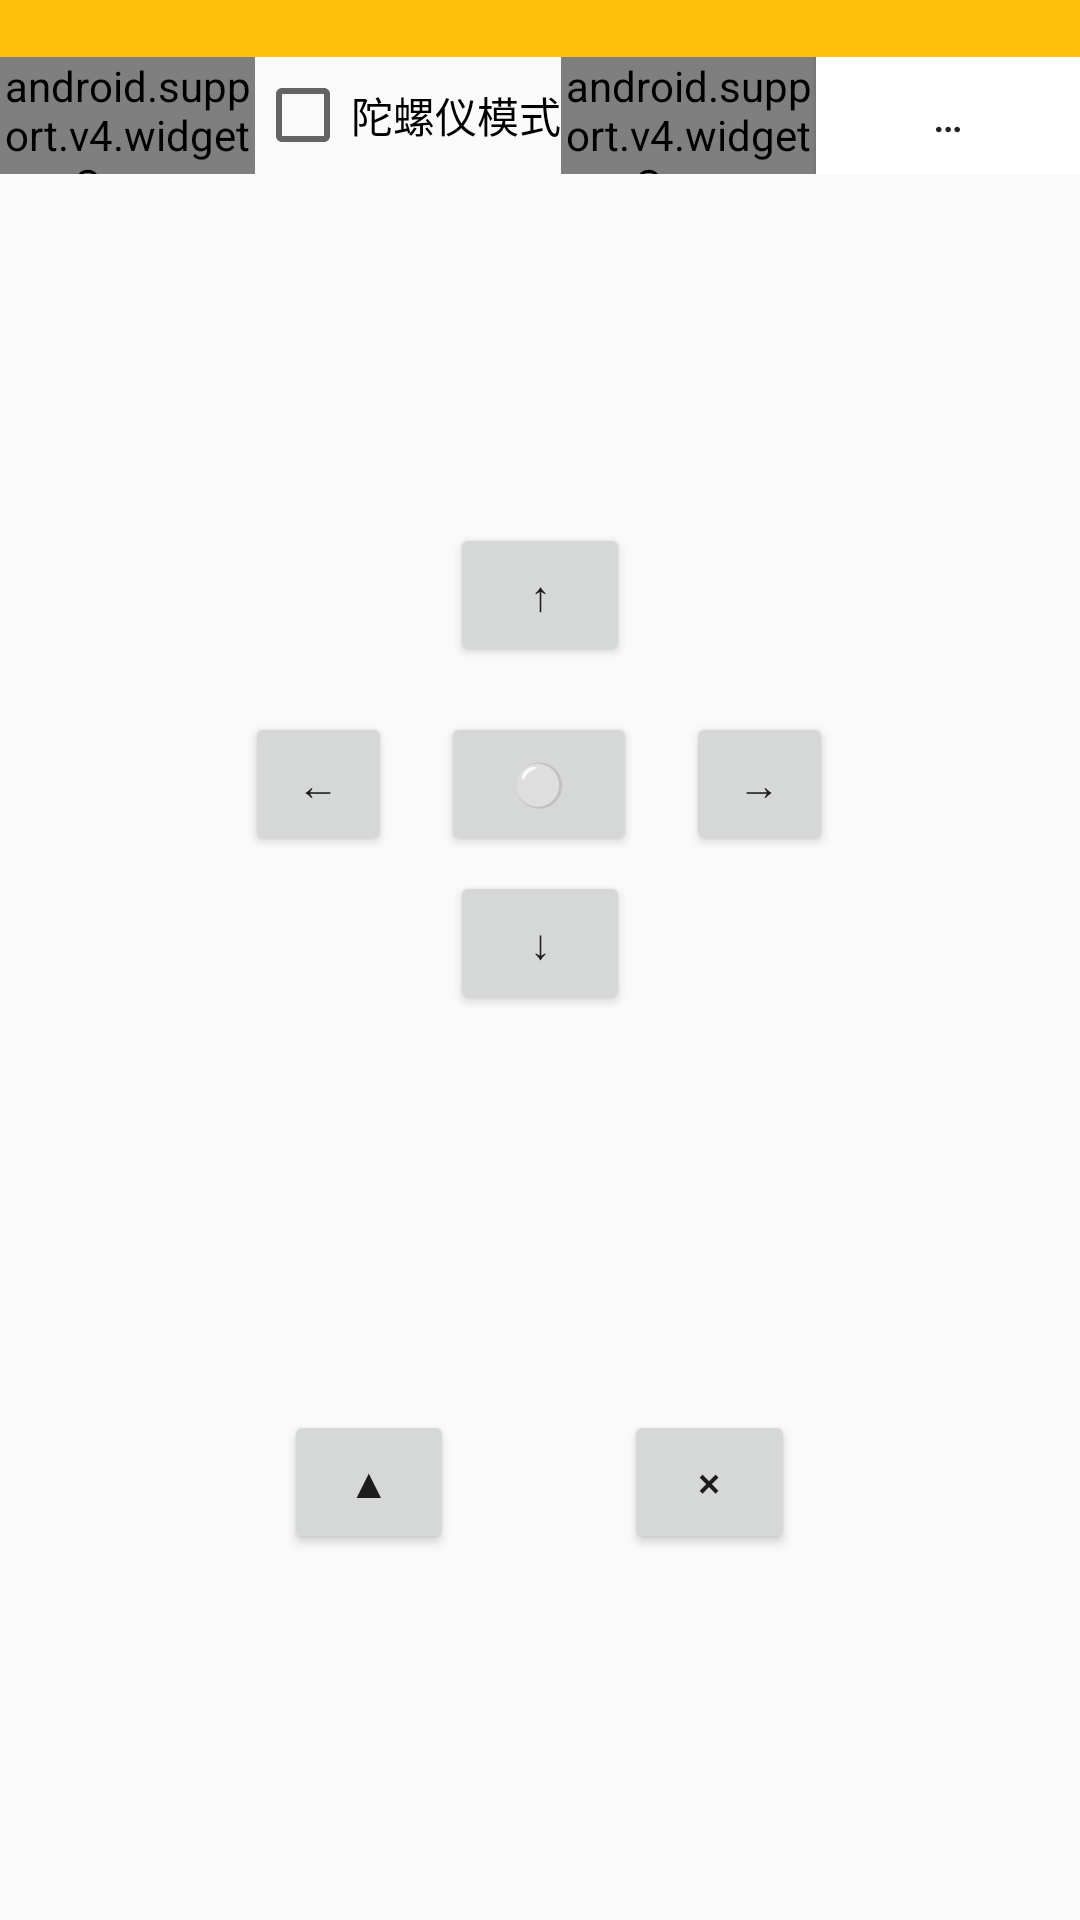

Reconstruct the res/layout file that produces this screen, plus the resources it refers to.
<!-- AndroidManifest.xml: application theme AppTheme -->
<!-- res/layout/fragment_remote.xml -->
<?xml version="1.0" encoding="utf-8"?>
<FrameLayout xmlns:android="http://schemas.android.com/apk/res/android"
    xmlns:app="http://schemas.android.com/apk/res-auto"
    xmlns:tools="http://schemas.android.com/tools"
    android:layout_width="match_parent"
    android:layout_height="match_parent" >
    <android.support.v4.widget.DrawerLayout
        android:layout_width="match_parent"
        android:layout_height="match_parent"
        android:fitsSystemWindows="true"
        android:id="@+id/dl_remote_left_menu">

        <LinearLayout
            android:layout_width="match_parent"
            android:orientation="vertical"
            android:layout_height="match_parent">
            <LinearLayout
                android:layout_width="match_parent"
                android:layout_height="0dp"
                android:layout_weight="1"
                android:orientation="vertical">
                <TextView
                    android:layout_width="match_parent"
                    android:id="@+id/tv_remote"
                    android:background="@color/colorThemeYellow"
                    android:textColor="@color/colorWhite"
                    android:layout_height="wrap_content" />
                <LinearLayout
                    android:layout_width="match_parent"
                    android:layout_height="wrap_content"
                    android:gravity="left"
                    android:orientation="horizontal">
                    <android.support.v4.widget.Space
                        android:layout_width="0dp"
                        android:layout_weight="1"
                        android:layout_height="wrap_content" />
                    <CheckBox
                        android:layout_width="wrap_content"
                        android:layout_height="wrap_content"
                        android:layout_gravity="center"
                        android:id="@+id/cb_remote"
                        android:text="@string/gyro_mode"/>
                    <android.support.v4.widget.Space
                        android:layout_width="0dp"
                        android:layout_weight="1"
                        android:layout_height="wrap_content" />
                    <Button
                        android:layout_width="wrap_content"
                        android:layout_height="wrap_content"
                        android:layout_gravity="end"
                        android:id="@+id/btn_remote_show_more"
                        android:text="…"
                        android:background="@color/colorWhite"/>
                </LinearLayout>
            </LinearLayout>
            <TextView
                android:layout_height="0dp"
                android:layout_weight="2"
                android:layout_width="match_parent"
                android:text=""
                android:layout_gravity="top"/>
            <LinearLayout
                android:layout_width="match_parent"
                android:layout_height="0dp"
                android:layout_weight="1">
                <TextView
                    android:layout_height="match_parent"
                    android:layout_weight="5"
                    android:layout_width="0dp"
                    android:text=""
                    android:layout_gravity="top"/>
                <Button
                    android:layout_gravity="top"
                    android:layout_weight="2"
                    android:layout_width="0dp"
                    android:layout_height="wrap_content"
                    android:text="↑"
                    android:id="@+id/remote_up_btn"/>
                <TextView
                    android:layout_height="match_parent"
                    android:layout_weight="5"
                    android:layout_width="0dp"
                    android:text=""
                    android:layout_gravity="top"/>
            </LinearLayout>
            <LinearLayout
                android:layout_width="match_parent"
                android:layout_height="0dp"
                android:layout_weight="1"
                android:orientation="horizontal">
                <TextView
                    android:layout_height="match_parent"
                    android:layout_weight="5"
                    android:layout_width="0dp"
                    android:text=""
                    android:layout_gravity="top"/>
                <Button
                    android:layout_gravity="center"
                    android:layout_weight="3"
                    android:layout_width="0dp"
                    android:layout_height="wrap_content"
                    android:text="←"
                    android:id="@+id/remote_left_btn"/>
                <TextView
                    android:layout_height="match_parent"
                    android:layout_weight="1"
                    android:layout_width="0dp"
                    android:text=""
                    android:layout_gravity="top"/>
                <Button
                    android:layout_gravity="center"
                    android:layout_weight="4"
                    android:layout_width="0dp"
                    android:layout_height="wrap_content"
                    android:text="⚪"
                    android:id="@+id/remote_center_btn"/>
                <TextView
                    android:layout_height="match_parent"
                    android:layout_weight="1"
                    android:layout_width="0dp"
                    android:text=""
                    android:layout_gravity="top"/>
                <Button
                    android:layout_gravity="center"
                    android:layout_weight="3"
                    android:layout_width="0dp"
                    android:layout_height="wrap_content"
                    android:text="→"
                    android:id="@+id/remote_right_btn"/>

                <TextView
                    android:layout_height="match_parent"
                    android:layout_weight="5"
                    android:layout_width="0dp"
                    android:text=""
                    android:layout_gravity="top"/>
            </LinearLayout>

            <LinearLayout
                android:layout_width="match_parent"
                android:layout_height="0dp"
                android:layout_weight="1">
                <TextView
                    android:layout_height="match_parent"
                    android:layout_weight="5"
                    android:layout_width="0dp"
                    android:text=""
                    android:layout_gravity="top"/>
                <Button
                    android:layout_gravity="top"
                    android:layout_weight="2"
                    android:layout_width="0dp"
                    android:layout_height="wrap_content"
                    android:text="↓"
                    android:id="@+id/remote_down_btn"/>

                <TextView
                    android:layout_height="match_parent"
                    android:layout_weight="5"
                    android:layout_width="0dp"
                    android:text=""
                    android:layout_gravity="top"/>
            </LinearLayout>
            <TextView
                android:layout_height="0dp"
                android:layout_weight="2"
                android:layout_width="match_parent"
                android:text=""
                android:layout_gravity="top"/>
            <LinearLayout
                android:layout_width="match_parent"
                android:layout_height="0dp"
                android:layout_weight="1"
                android:orientation="horizontal">

                <TextView
                    android:layout_height="match_parent"
                    android:layout_weight="5"
                    android:layout_width="0dp"
                    android:text=""
                    android:layout_gravity="top"/>
                <Button
                    android:layout_gravity="center"
                    android:layout_weight="3"
                    android:layout_width="0dp"
                    android:layout_height="wrap_content"
                    android:text="▲"
                    android:id="@+id/remote_A_btn"/>

                <TextView
                    android:layout_height="match_parent"
                    android:layout_weight="3"
                    android:layout_width="0dp"
                    android:text=""
                    android:layout_gravity="top"/>
                <Button
                    android:layout_gravity="center"
                    android:layout_weight="3"
                    android:layout_width="0dp"
                    android:layout_height="wrap_content"
                    android:text="×"
                    android:id="@+id/remote_B_btn"/>

                <TextView
                    android:layout_height="match_parent"
                    android:layout_weight="5"
                    android:layout_width="0dp"
                    android:text=""
                    android:layout_gravity="top"/>
            </LinearLayout>
            <TextView
                android:layout_height="0dp"
                android:layout_weight="2"
                android:layout_width="match_parent"
                android:text=""
                android:layout_gravity="top"/>

        </LinearLayout>

        <android.support.design.widget.NavigationView
            android:layout_width="300dp"
            android:layout_gravity="left"
            app:headerLayout="@layout/head_layout"
            app:menu="@menu/device_menu"
            android:layout_height="match_parent">

        </android.support.design.widget.NavigationView>

    </android.support.v4.widget.DrawerLayout>


</FrameLayout>
<!-- res/layout/head_layout.xml (included above) -->
<?xml version="1.0" encoding="utf-8"?>
<LinearLayout xmlns:android="http://schemas.android.com/apk/res/android"
    android:orientation="vertical" android:layout_width="match_parent"
    android:layout_height="240dp">
    <ImageButton
        android:layout_width="match_parent"
        android:layout_height="match_parent"
        android:id="@+id/ib_head"
        android:background="@mipmap/j_lanucher_cirul" />
</LinearLayout>
<!-- resources referenced by this layout -->
<resources>
  <color name="colorThemeYellow">#ffc109</color>
  <color name="colorWhite">#ffffff</color>
  <!-- mipmap j_lanucher_cirul: png bitmap (mipmap-hdpi, 4140 bytes) -->
  <string name="gyro_mode">陀螺仪模式</string>
  <style name="AppTheme" parent="Theme.AppCompat.Light.DarkActionBar">
          
          <item name="colorPrimary">@color/colorPrimary</item>
          <item name="colorPrimaryDark">@color/colorPrimaryDark</item>
          <item name="colorAccent">@color/colorAccent</item>
      </style>
  <color name="colorPrimary">#3F51B5</color>
  <color name="colorPrimaryDark">#303F9F</color>
  <color name="colorAccent">#FF4081</color>
</resources>
